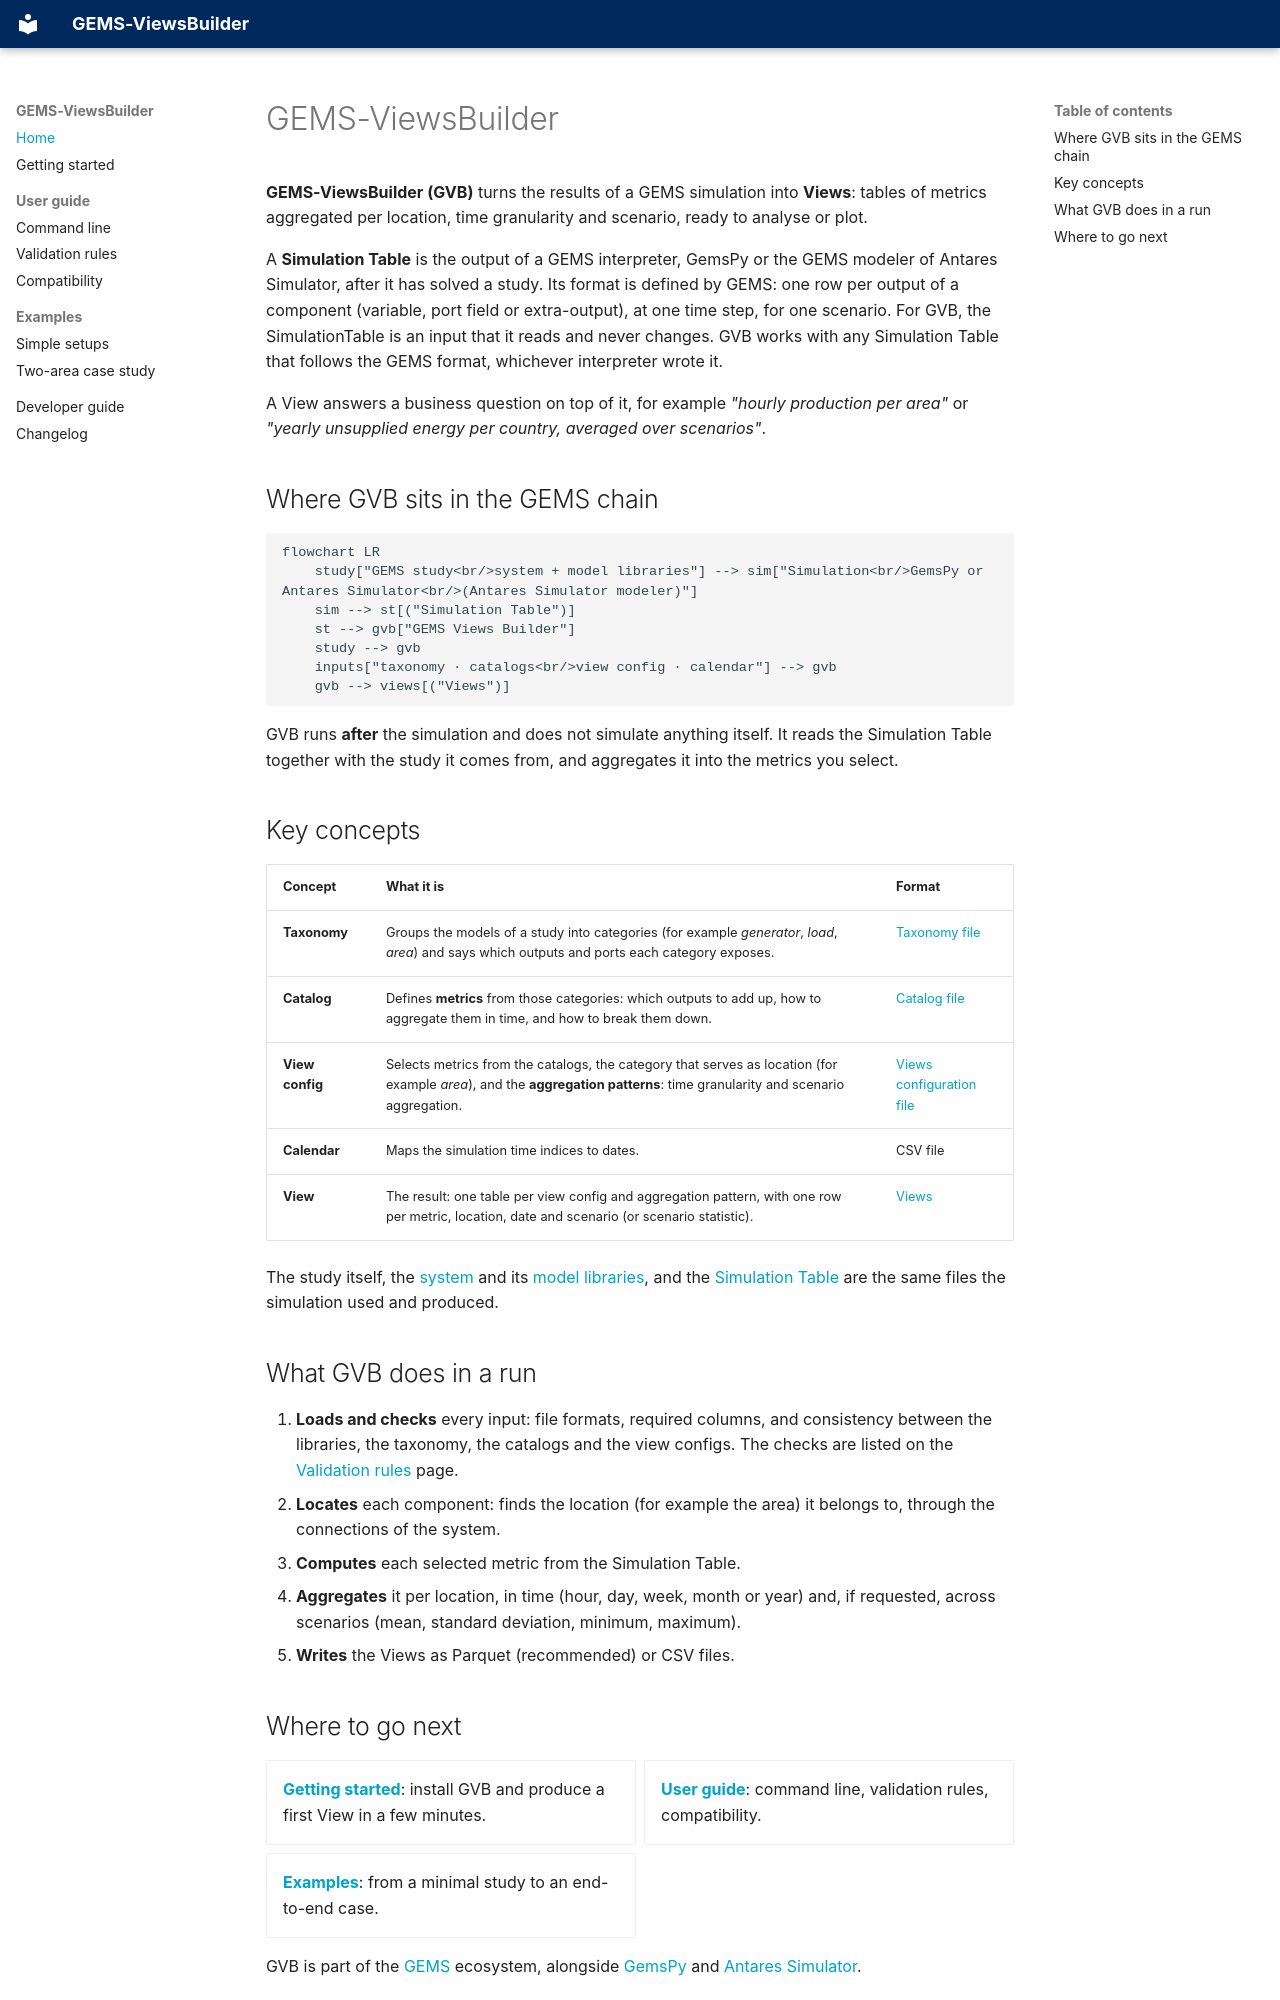

repository: AntaresSimulatorTeam/GEMS-ViewsBuilder · page: index.html · generator: mkdocs

# GEMS-ViewsBuilder

**GEMS-ViewsBuilder (GVB)** turns the results of a GEMS simulation into **Views**: tables of metrics aggregated per location, time granularity and scenario, ready to analyse or plot.

A **Simulation Table** is the output of a GEMS interpreter, GemsPy or the GEMS modeler of Antares Simulator, after it has solved a study. Its format is defined by GEMS: one row per output of a component (variable, port field or extra-output), at one time step, for one scenario. For GVB, the SimulationTable is an input that it reads and never changes. GVB works with any Simulation Table that follows the GEMS format, whichever interpreter wrote it.

A View answers a business question on top of it, for example *"hourly production per area"* or *"yearly unsupplied energy per country, averaged over scenarios"*.

## Where GVB sits in the GEMS chain

```mermaid
flowchart LR
    study["GEMS study<br/>system + model libraries"] --> sim["Simulation<br/>GemsPy or Antares Simulator<br/>(Antares Simulator modeler)"]
    sim --> st[("Simulation Table")]
    st --> gvb["GEMS Views Builder"]
    study --> gvb
    inputs["taxonomy · catalogs<br/>view config · calendar"] --> gvb
    gvb --> views[("Views")]
```

GVB runs **after** the simulation and does not simulate anything itself. It reads the Simulation Table together with the study it comes from, and aggregates it into the metrics you select.

## Key concepts

| Concept | What it is | Format |
|---|---|---|
| **Taxonomy** | Groups the models of a study into categories (for example *generator*, *load*, *area*) and says which outputs and ports each category exposes. | [Taxonomy file](https://gems-energy.readthedocs.io/en/latest/user-guide/input-files/taxonomy/) |
| **Catalog** | Defines **metrics** from those categories: which outputs to add up, how to aggregate them in time, and how to break them down. | [Catalog file](https://gems-energy.readthedocs.io/en/latest/user-guide/input-files/catalog/) |
| **View config** | Selects metrics from the catalogs, the category that serves as location (for example *area*), and the **aggregation patterns**: time granularity and scenario aggregation. | [Views configuration file](https://gems-energy.readthedocs.io/en/latest/user-guide/input-files/view-config/) |
| **Calendar** | Maps the simulation time indices to dates. | CSV file |
| **View** | The result: one table per view config and aggregation pattern, with one row per metric, location, date and scenario (or scenario statistic). | [Views](https://gems-energy.readthedocs.io/en/latest/user-guide/outputs/views/) |

The study itself, the [system](https://gems-energy.readthedocs.io/en/latest/user-guide/input-files/system/) and its [model libraries](https://gems-energy.readthedocs.io/en/latest/user-guide/input-files/library/), and the [Simulation Table](https://gems-energy.readthedocs.io/en/latest/user-guide/outputs/simulation-table/) are the same files the simulation used and produced.

## What GVB does in a run

1. **Loads and checks** every input: file formats, required columns, and consistency between the libraries, the taxonomy, the catalogs and the view configs. The checks are listed on the [Validation rules](user-guide/validation-rules.md) page.
2. **Locates** each component: finds the location (for example the area) it belongs to, through the connections of the system.
3. **Computes** each selected metric from the Simulation Table.
4. **Aggregates** it per location, in time (hour, day, week, month or year) and, if requested, across scenarios (mean, standard deviation, minimum, maximum).
5. **Writes** the Views as Parquet (recommended) or CSV files.
